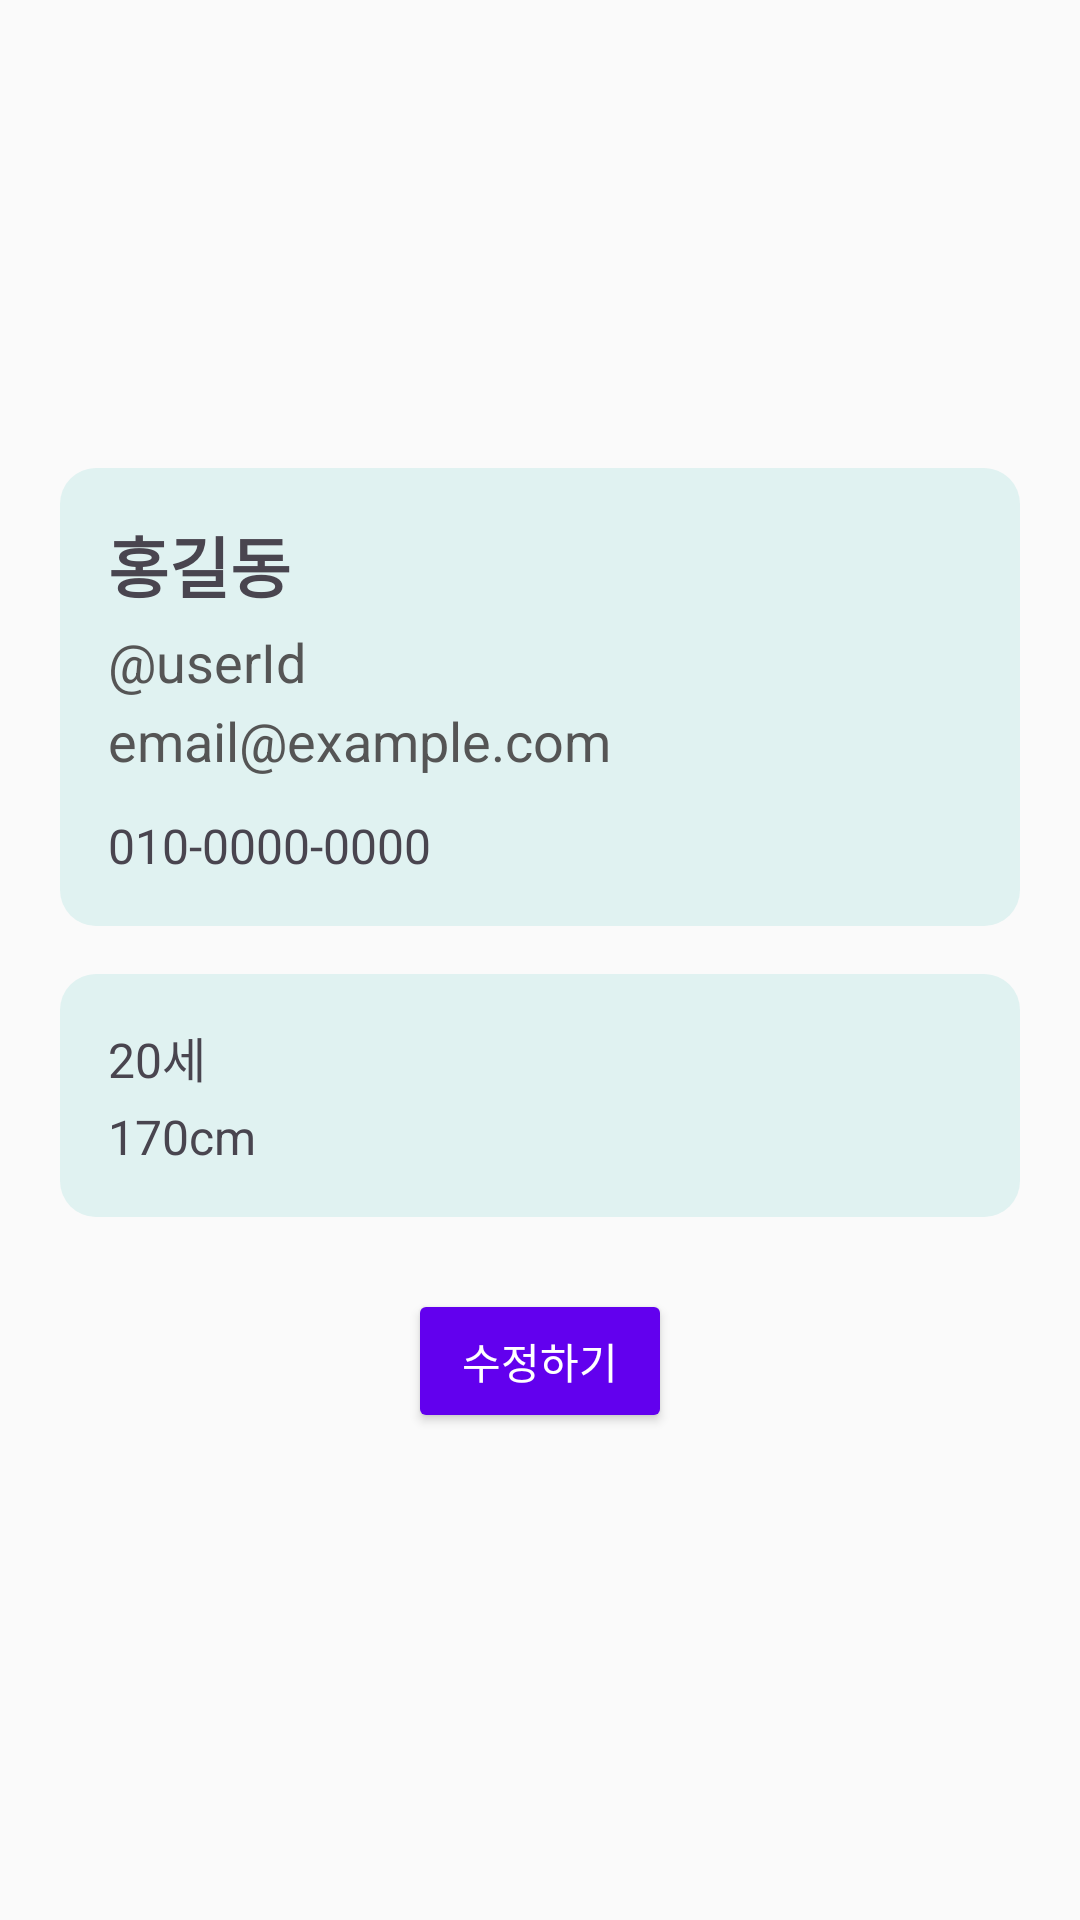

Layout XML and referenced resources for this Android screen:
<!-- AndroidManifest.xml: application theme Theme.EYEPATH -->
<!-- res/layout/fragment_profile_combined.xml -->
<?xml version="1.0" encoding="utf-8"?>
<ScrollView xmlns:android="http://schemas.android.com/apk/res/android"
    android:layout_width="match_parent"
    android:layout_height="match_parent"
    android:background="#FAFAFA">

    <LinearLayout
        android:layout_width="match_parent"
        android:layout_height="wrap_content"
        android:orientation="vertical"
        android:padding="20dp"
        android:gravity="center_horizontal">

        
        <ImageView
            android:id="@+id/avatar_image"
            android:layout_width="120dp"
            android:layout_height="120dp"
            android:layout_marginBottom="16dp"
            android:src="@drawable/hocha"
            android:scaleType="centerCrop"
            android:background="@drawable/circle_backgroud" />

        
        <LinearLayout
            android:id="@+id/view_mode"
            android:layout_width="match_parent"
            android:layout_height="wrap_content"
            android:orientation="vertical"
            android:padding="16dp"
            android:background="@drawable/rounded_box"
            android:layout_marginBottom="16dp">

            <TextView
                android:id="@+id/text_name"
                android:layout_width="wrap_content"
                android:layout_height="wrap_content"
                android:text="홍길동"
                android:textSize="22sp"
                android:textStyle="bold"
                android:layout_marginBottom="4dp" />

            <TextView
                android:id="@+id/text_userid"
                android:layout_width="wrap_content"
                android:layout_height="wrap_content"
                android:text="@userId"
                android:textSize="18sp"
                android:textColor="#555555"
                android:layout_marginBottom="2dp" />

            <TextView
                android:id="@+id/text_email"
                android:layout_width="wrap_content"
                android:layout_height="wrap_content"
                android:text="email@example.com"
                android:textSize="18sp"
                android:textColor="#555555"
                android:layout_marginBottom="8dp" />

            <TextView
                android:id="@+id/text_phone"
                android:layout_width="wrap_content"
                android:layout_height="wrap_content"
                android:text="010-0000-0000"
                android:textSize="16sp"
                android:layout_marginTop="4dp" />
        </LinearLayout>

        
        <LinearLayout
            android:layout_width="match_parent"
            android:layout_height="wrap_content"
            android:orientation="vertical"
            android:padding="16dp"
            android:background="@drawable/rounded_box">

            <TextView
                android:id="@+id/text_age"
                android:layout_width="wrap_content"
                android:layout_height="wrap_content"
                android:text="20세"
                android:textSize="16sp"
                android:layout_marginBottom="4dp" />

            <TextView
                android:id="@+id/text_height"
                android:layout_width="wrap_content"
                android:layout_height="wrap_content"
                android:text="170cm"
                android:textSize="16sp" />
        </LinearLayout>

        
        <Button
            android:id="@+id/button_edit_profile"
            android:layout_width="wrap_content"
            android:layout_height="wrap_content"
            android:text="수정하기"
            android:layout_marginTop="24dp"
            android:backgroundTint="#6200EE"
            android:textColor="@android:color/white" />

        
        <LinearLayout
            android:id="@+id/edit_mode"
            android:layout_width="match_parent"
            android:layout_height="wrap_content"
            android:orientation="vertical"
            android:visibility="gone"
            android:padding="16dp"
            android:background="@drawable/rounded_box"
            android:layout_marginTop="24dp">

            <EditText
                android:id="@+id/edit_phone"
                android:layout_width="match_parent"
                android:layout_height="wrap_content"
                android:hint="전화번호"
                android:inputType="phone" />

            <EditText
                android:id="@+id/edit_age"
                android:layout_width="match_parent"
                android:layout_height="wrap_content"
                android:hint="나이"
                android:inputType="number" />

            <EditText
                android:id="@+id/edit_height"
                android:layout_width="match_parent"
                android:layout_height="wrap_content"
                android:hint="키(cm)"
                android:inputType="number" />

            <Button
                android:id="@+id/button_save"
                android:layout_width="wrap_content"
                android:layout_height="wrap_content"
                android:text="저장"
                android:layout_marginTop="16dp"
                android:backgroundTint="#009688"
                android:textColor="@android:color/white" />
        </LinearLayout>
    </LinearLayout>
</ScrollView>
<!-- resources referenced by this layout -->
<resources>
  <!-- drawable rounded_box (drawable) -->
  <shape xmlns:android="http://schemas.android.com/apk/res/android"
      android:shape="rectangle">
      <solid android:color="#E0F2F1" />
      <corners android:radius="12dp" />
  </shape>
  <style name="Theme.EYEPATH" parent="Base.Theme.EYEPATH" />
  <style name="Base.Theme.EYEPATH" parent="Theme.Material3.DayNight.NoActionBar">
          
          
      </style>
</resources>
